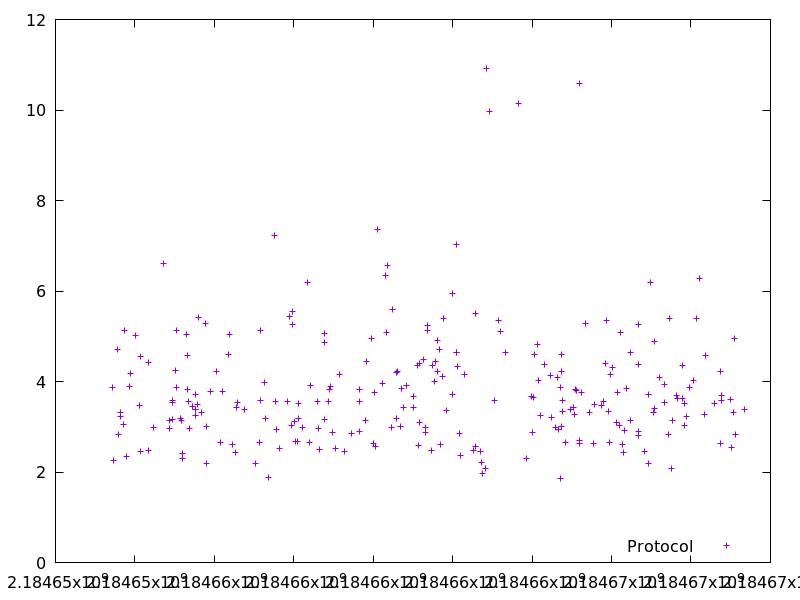

Data behind this chart, as committed beside it:
2184653446.313858, 3.866679
2184653468, 2.248
2184653553, 4.718
2184653582, 2.841
2184653636, 3.31
2184653640, 3.227
2184653719, 3.057
2184653747, 5.123
2184653776, 2.343
2184653859, 3.886
2184653881, 4.176
2184654018, 5.022
2184654107, 3.462
2184654142, 2.461
2184654152, 4.563
2184654332, 4.414
2184654349, 2.466
2184654475, 2.977
2184654717, 6.618
2184654859, 2.965
2184654877, 3.135
2184654934, 3.16
2184654938, 3.526
2184654954, 3.576
2184655016, 4.235
2184655043, 3.859
2184655053, 5.125
2184655151, 3.189
2184655164, 3.149
2184655191, 2.307
2184655194, 2.402
2184655286, 5.05
2184655316, 3.821
2184655325, 4.582
2184655335, 3.562
2184655384, 2.972
2184655457, 3.458
2184655516, 3.26
2184655519, 3.712
2184655535, 3.387
2184655583, 3.502
2184655596, 5.425
2184655674, 3.312
2184655778, 5.291
2184655794, 2.999
2184655803, 2.187
2184655892, 3.79
2184656065, 4.217
2184656142, 2.655
2184656202, 3.773
2184656368, 4.59
2184656373, 5.042
2184656467, 2.605
2184656538, 2.422
2184656550, 3.429
2184656590, 3.544
2184656750, 3.387
2184657047, 2.195
2184657132, 2.648
2184657158, 3.574
2184657168, 5.14
... 198 more rows
